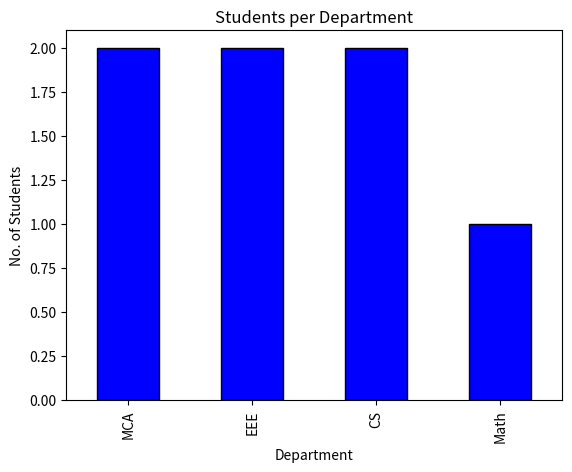

Write the Python code that produced this figure.
import pandas as pd
import matplotlib.pyplot as plt

# -------------------------------
# 1) Create DataFrame
# -------------------------------
student = {
    'Id': [101, 102, 103, 104, 105, 106, 107],
    'Name': ['Sam', 'Tom', 'Raj', 'Babs', 'Arjun', 'Bobin', 'Test'],
    'Department': ['MCA', 'EEE', 'EEE', 'Math', 'MCA', 'CS', 'CS'],
    'Score': [47, 53, 61, 78, 80, 50, None]   # Notice: last student has missing Score
}
db = pd.DataFrame(student)

print("=== Original Data ===")
print(db, "\n")



# -------------------------------
# 2) Add Grade Column Based on Score
# -------------------------------
def grade(score):
    if score >= 85: 
        return "A"
    elif score >= 75: 
        return "B"
    elif score >= 50: 
        return "C"
    else: 
        return "F"

db['Grade'] = db['Score'].apply(grade)
print("=== After Adding Grade Column ===")
print(db, "\n")


# -------------------------------
# 3) Summary Statistics (describe)
# -------------------------------
print("=== db.describe() (numeric columns only) ===")
print(db.describe(), "\n")


# -------------------------------
# 4) Display First 5 Records
# -------------------------------
print("=== db.head() (first 5 rows) ===")
print(db.head(), "\n")


# -------------------------------
# 5) Count of Students per Department (Method 1: value_counts)
# -------------------------------
cnt = db['Department'].value_counts()
print("=== Count per Department (value_counts) ===")
print(cnt, "\n")


# -------------------------------
# 6) Count of Students per Department (Method 2: groupby().size())
# -------------------------------
cnt = db.groupby('Department').size()
print("=== Count per Department (groupby.size) ===")
print(cnt, "\n")


# -------------------------------
# 7) Students with Score > 75
# -------------------------------
score = db[db['Score'] > 75]
print("=== Students with Score > 75 ===")
print(score, "\n")


# -------------------------------
# 8) Department-wise Average Score
# -------------------------------
avg = db.groupby("Department")["Score"].mean()
print("=== Department-wise Average Score ===")
print(avg, "\n")


# -------------------------------
# 9) Fill Missing Values with Average Score
# -------------------------------
db['Score'].fillna(db['Score'].mean(), inplace=True)
print("=== After Filling Missing Values with Average Score ===")
print(db, "\n")



# -------------------------------
# 10) Export Students with Score >= 80 to CSV
# -------------------------------
top = db[db['Score'] >= 80]
top.to_csv("student.csv", index=False)
print("CSV file 'student.csv' created successfully!\n")




# -------------------------------
# 11) Final DataFrame
# -------------------------------
print("=== FULL DATAFRAME ===")
print(db, "\n")




# -------------------------------
# 12) Plot Bar Chart: No. of Students per Department
# -------------------------------
dept_count = db['Department'].value_counts()
dept_count.plot(kind="bar", color="blue", edgecolor="black")

plt.title("Students per Department")
plt.xlabel("Department")
plt.ylabel("No. of Students")
plt.show()
